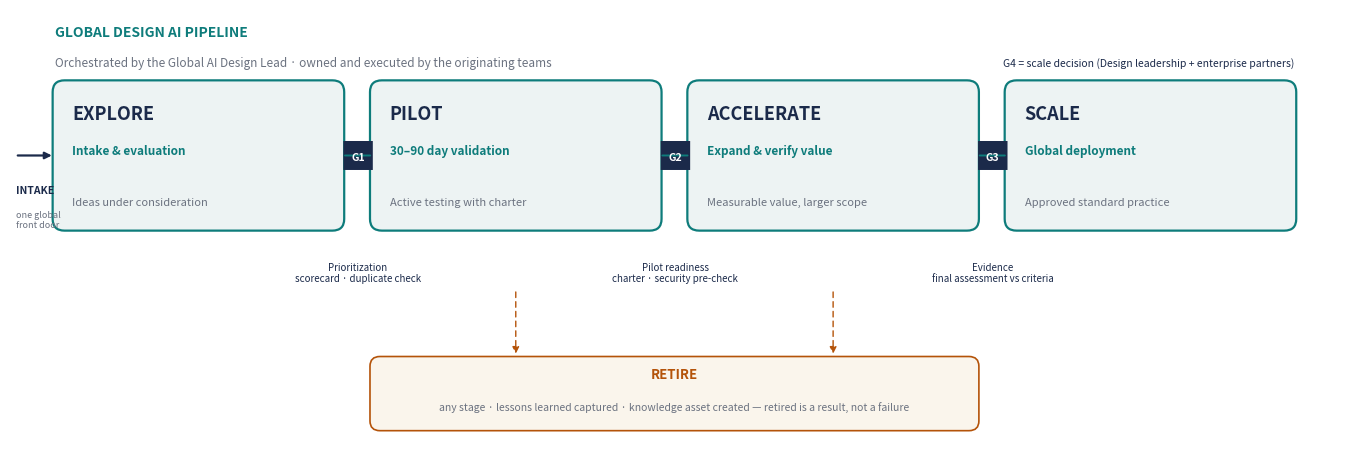

Generate this figure with matplotlib: (Note: this script raises an exception after producing the figure.)
#!/usr/bin/env python3
"""Process pipeline diagram for the Global Design AI Intake & Integration Framework."""
import matplotlib
matplotlib.use('Agg')
import matplotlib.pyplot as plt
from matplotlib.patches import FancyBboxPatch, FancyArrowPatch
import matplotlib.patches as mpatches

TEAL   = '#0E7C7B'
NAVY   = '#1B2A4A'
GRAY   = '#6B7280'
LIGHT  = '#EDF3F3'
AMBER  = '#B45309'
BG     = '#FFFFFF'

fig, ax = plt.subplots(figsize=(13.4, 4.6), dpi=200)
ax.set_xlim(0, 13.4); ax.set_ylim(0, 4.6)
ax.axis('off'); fig.patch.set_facecolor(BG)

stages = [
    ('EXPLORE',    'Intake & evaluation', 'Ideas under consideration', 0.45),
    ('PILOT',      '30–90 day validation', 'Active testing with charter', 3.65),
    ('ACCELERATE', 'Expand & verify value', 'Measurable value, larger scope', 6.85),
    ('SCALE',      'Global deployment', 'Approved standard practice', 10.05),
]
BW, BH, BY = 2.9, 1.5, 2.35

gates = [
    ('G1', 'Prioritization\nscorecard · duplicate check', 3.375),
    ('G2', 'Pilot readiness\ncharter · security pre-check', 6.575),
    ('G3', 'Evidence\nfinal assessment vs criteria', 9.775),
]

for name, sub, desc, x in stages:
    box = FancyBboxPatch((x, BY), BW, BH, boxstyle='round,pad=0.02,rounding_size=0.12',
                         facecolor=LIGHT, edgecolor=TEAL, linewidth=1.6)
    ax.add_patch(box)
    ax.text(x + 0.18, BY + BH - 0.38, name, fontsize=13, fontweight='bold', color=NAVY)
    ax.text(x + 0.18, BY + BH - 0.74, sub, fontsize=8.5, color=TEAL, fontweight='bold')
    ax.text(x + 0.18, BY + 0.24, desc, fontsize=8, color=GRAY)

for gname, glabel, gx in gates:
    ax.add_patch(mpatches.RegularPolygon((gx + 0.135, BY + BH / 2), 4, radius=0.21,
                 orientation=0.785, facecolor=NAVY, edgecolor='none'))
    ax.text(gx + 0.135, BY + BH / 2 - 0.012, gname, fontsize=7.5, fontweight='bold',
            color='white', ha='center', va='center')
    ax.text(gx + 0.135, BY - 0.34, glabel, fontsize=7, color=NAVY, ha='center', va='top')

# gate G4 after SCALE entry: place between accelerate and scale already covered (G3) -> G4 = scale decision
# arrows between boxes
for x1, x2 in [(3.35, 3.65), (6.55, 6.85), (9.75, 10.05)]:
    pass  # gates occupy the gaps; arrows drawn under gates
for xa in [(3.35, 3.66), (6.55, 6.86), (9.75, 10.06)]:
    ar = FancyArrowPatch((xa[0], BY + BH/2), (xa[1], BY + BH/2),
                         arrowstyle='-', color=TEAL, linewidth=1.4)
    ax.add_patch(ar)

# intake entry arrow
ax.annotate('', xy=(0.45, BY + BH/2), xytext=(-0.25 + 0.3, BY + BH/2),
            arrowprops=dict(arrowstyle='-|>', color=NAVY, lw=1.6))
ax.text(0.06, BY + BH/2 - 0.30, 'INTAKE', fontsize=7.5,
        color=NAVY, fontweight='bold', va='top')
ax.text(0.06, BY + BH/2 - 0.56, 'one global\nfront door', fontsize=6.5,
        color=GRAY, va='top')

# retire lane
ry = 0.62
ax.add_patch(FancyBboxPatch((3.65, ry - 0.32), 6.1, 0.72,
             boxstyle='round,pad=0.02,rounding_size=0.1',
             facecolor='#FAF5EC', edgecolor=AMBER, linewidth=1.2))
ax.text(6.7, ry + 0.20, 'RETIRE', fontsize=9.5, fontweight='bold', color=AMBER,
        ha='center')
ax.text(6.7, ry - 0.13, 'any stage · lessons learned captured · knowledge asset created — retired is a result, not a failure',
        fontsize=7.5, color=GRAY, ha='center')
for gx in [5.1, 8.3]:
    ax.annotate('', xy=(gx, ry + 0.42), xytext=(gx, BY - 0.62),
                arrowprops=dict(arrowstyle='-|>', color=AMBER, lw=1.0,
                                linestyle=(0, (4, 3))))

# top annotation: orchestration
ax.text(0.45, 4.32, 'GLOBAL DESIGN AI PIPELINE', fontsize=10, fontweight='bold',
        color=TEAL)
ax.text(0.45, 4.02, 'Orchestrated by the Global AI Design Lead · owned and executed by the originating teams',
        fontsize=8.5, color=GRAY)
ax.text(12.95, 4.02, 'G4 = scale decision (Design leadership + enterprise partners)',
        fontsize=7.5, color=NAVY, ha='right')

plt.tight_layout(pad=0.4)
plt.savefig('/home/user/CLAUDE/work/framework_pipeline.png', dpi=200,
            bbox_inches='tight', facecolor=BG)
print('diagram saved')
